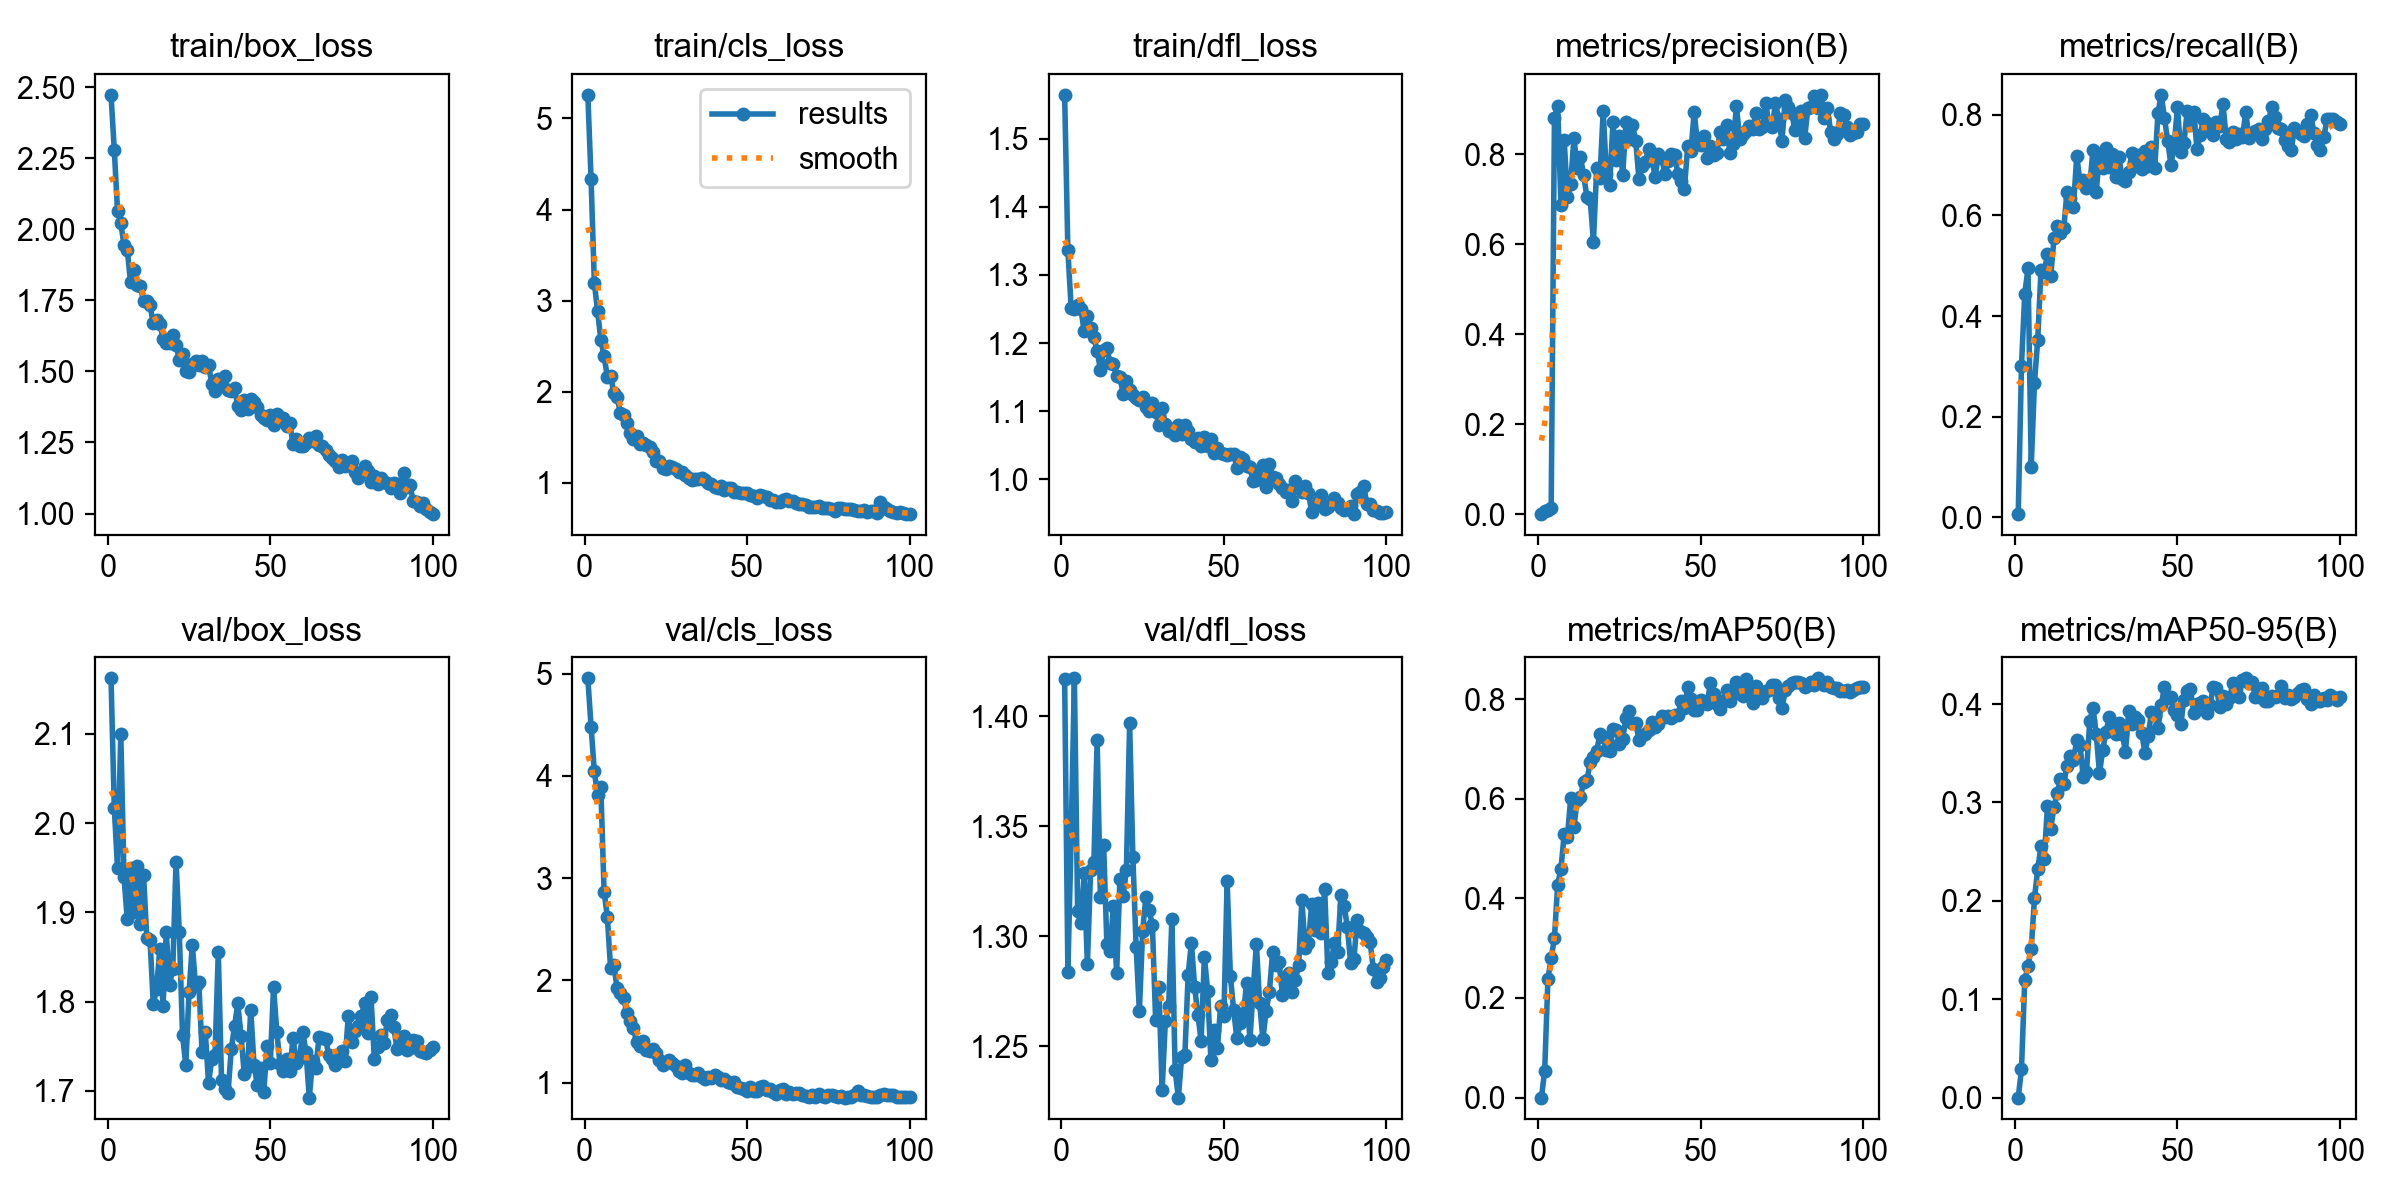

Source data for this figure (header and first rows):
epoch, time, train/box_loss, train/cls_loss, train/dfl_loss, metrics/precision(B), metrics/recall(B), metrics/mAP50(B), metrics/mAP50-95(B), val/box_loss, val/cls_loss, val/dfl_loss, lr/pg0, lr/pg1, lr/pg2
1, 33.56, 2.474, 5.26, 1.564, 5e-05, 0.00595, 0, 0, 2.162, 4.953, 1.417, 0.0001357, 0.0001357, 0.0001357
2, 54.86, 2.28, 4.332, 1.336, 0.00621, 0.3009, 0.05374, 0.02879, 2.017, 4.481, 1.284, 0.0002757, 0.0002757, 0.0002757
3, 76.21, 2.065, 3.194, 1.252, 0.01011, 0.4434, 0.2383, 0.1194, 1.95, 4.043, 1.345, 0.0004129, 0.0004129, 0.0004129
4, 99.08, 2.022, 2.884, 1.25, 0.01307, 0.4947, 0.2802, 0.1336, 2.1, 3.811, 1.417, 0.0005473, 0.0005473, 0.0005473
5, 127.4, 1.944, 2.569, 1.257, 0.8798, 0.1005, 0.3199, 0.1514, 1.939, 3.888, 1.311, 0.0006789, 0.0006789, 0.0006789
6, 155.7, 1.929, 2.389, 1.25, 0.9082, 0.2675, 0.4275, 0.2026, 1.892, 2.867, 1.306, 0.0006787, 0.0006787, 0.0006787
7, 180.5, 1.813, 2.165, 1.218, 0.6876, 0.3528, 0.4586, 0.2324, 1.95, 2.622, 1.329, 0.0006716, 0.0006716, 0.0006716
8, 207.1, 1.857, 2.176, 1.24, 0.8316, 0.4906, 0.5289, 0.2552, 1.9, 2.116, 1.287, 0.0006645, 0.0006645, 0.0006645
9, 236.1, 1.805, 1.989, 1.222, 0.7048, 0.4875, 0.5236, 0.2427, 1.952, 2.153, 1.33, 0.0006575, 0.0006575, 0.0006575
10, 263.3, 1.802, 1.941, 1.208, 0.7342, 0.5236, 0.6008, 0.2966, 1.887, 1.922, 1.334, 0.0006504, 0.0006504, 0.0006504
11, 290.7, 1.747, 1.765, 1.189, 0.8367, 0.4788, 0.5433, 0.2733, 1.942, 1.88, 1.389, 0.0006433, 0.0006433, 0.0006433
12, 316.6, 1.75, 1.748, 1.161, 0.7691, 0.5545, 0.5969, 0.2953, 1.871, 1.831, 1.318, 0.0006362, 0.0006362, 0.0006362
13, 341.2, 1.732, 1.656, 1.19, 0.7944, 0.5786, 0.6028, 0.3097, 1.869, 1.676, 1.342, 0.0006292, 0.0006292, 0.0006292
14, 365.2, 1.669, 1.542, 1.193, 0.7536, 0.5646, 0.6338, 0.3237, 1.797, 1.598, 1.296, 0.0006221, 0.0006221, 0.0006221
15, 388.2, 1.683, 1.48, 1.171, 0.7046, 0.5742, 0.6371, 0.3187, 1.814, 1.529, 1.293, 0.000615, 0.000615, 0.000615
16, 411.6, 1.668, 1.514, 1.17, 0.7, 0.6463, 0.6727, 0.3374, 1.859, 1.398, 1.314, 0.000608, 0.000608, 0.000608
17, 434, 1.616, 1.427, 1.152, 0.606, 0.6342, 0.6834, 0.347, 1.794, 1.356, 1.283, 0.0006009, 0.0006009, 0.0006009
18, 456.4, 1.601, 1.434, 1.15, 0.7686, 0.6169, 0.6955, 0.3433, 1.877, 1.41, 1.326, 0.0005938, 0.0005938, 0.0005938
19, 480, 1.602, 1.409, 1.126, 0.747, 0.719, 0.73, 0.3632, 1.819, 1.317, 1.318, 0.0005868, 0.0005868, 0.0005868
20, 503.7, 1.628, 1.393, 1.144, 0.8966, 0.6663, 0.7241, 0.3584, 1.837, 1.312, 1.33, 0.0005797, 0.0005797, 0.0005797
21, 526, 1.594, 1.335, 1.131, 0.7554, 0.6712, 0.6968, 0.3262, 1.957, 1.328, 1.397, 0.0005726, 0.0005726, 0.0005726
22, 547.5, 1.539, 1.24, 1.124, 0.7312, 0.6552, 0.6961, 0.3312, 1.878, 1.292, 1.336, 0.0005656, 0.0005656, 0.0005656
23, 569.2, 1.562, 1.239, 1.12, 0.8708, 0.6593, 0.7398, 0.3824, 1.762, 1.221, 1.295, 0.0005585, 0.0005585, 0.0005585
24, 591.2, 1.5, 1.158, 1.117, 0.7876, 0.7308, 0.7386, 0.3964, 1.729, 1.173, 1.266, 0.0005514, 0.0005514, 0.0005514
25, 615.1, 1.499, 1.151, 1.121, 0.8415, 0.647, 0.7102, 0.3693, 1.81, 1.205, 1.302, 0.0005444, 0.0005444, 0.0005444
26, 637.9, 1.526, 1.185, 1.107, 0.7533, 0.7222, 0.72, 0.3296, 1.864, 1.223, 1.318, 0.0005373, 0.0005373, 0.0005373
27, 661.7, 1.538, 1.175, 1.101, 0.8712, 0.6936, 0.7614, 0.3534, 1.818, 1.196, 1.312, 0.0005302, 0.0005302, 0.0005302
28, 683.8, 1.524, 1.152, 1.112, 0.835, 0.7336, 0.7752, 0.3717, 1.822, 1.164, 1.305, 0.0005231, 0.0005231, 0.0005231
29, 706.3, 1.537, 1.122, 1.099, 0.8658, 0.6957, 0.7523, 0.3865, 1.744, 1.113, 1.262, 0.0005161, 0.0005161, 0.0005161
30, 730.1, 1.515, 1.117, 1.08, 0.8305, 0.7228, 0.7516, 0.3775, 1.766, 1.09, 1.277, 0.000509, 0.000509, 0.000509
31, 753, 1.523, 1.083, 1.104, 0.7454, 0.6763, 0.7187, 0.3696, 1.709, 1.174, 1.23, 0.0005019, 0.0005019, 0.0005019
32, 775.2, 1.457, 1.05, 1.082, 0.7742, 0.7161, 0.7273, 0.3807, 1.735, 1.093, 1.261, 0.0004949, 0.0004949, 0.0004949
33, 797.8, 1.43, 1.025, 1.072, 0.7839, 0.6723, 0.7291, 0.3695, 1.74, 1.073, 1.268, 0.0004878, 0.0004878, 0.0004878
34, 820, 1.474, 1.04, 1.074, 0.812, 0.6692, 0.7386, 0.3517, 1.855, 1.072, 1.308, 0.0004807, 0.0004807, 0.0004807
35, 844, 1.448, 1.038, 1.065, 0.7882, 0.6873, 0.7539, 0.393, 1.712, 1.09, 1.239, 0.0004737, 0.0004737, 0.0004737
36, 865.9, 1.482, 1.052, 1.08, 0.7499, 0.7251, 0.7446, 0.3799, 1.702, 1.058, 1.227, 0.0004666, 0.0004666, 0.0004666
37, 888.4, 1.435, 1.033, 1.067, 0.7998, 0.6979, 0.7505, 0.3869, 1.698, 1.039, 1.245, 0.0004595, 0.0004595, 0.0004595
38, 910.1, 1.433, 0.9961, 1.08, 0.7918, 0.7197, 0.7652, 0.3842, 1.747, 1.054, 1.246, 0.0004525, 0.0004525, 0.0004525
39, 931.9, 1.442, 0.9899, 1.071, 0.7567, 0.6924, 0.7647, 0.3708, 1.772, 1.042, 1.282, 0.0004454, 0.0004454, 0.0004454
40, 954.5, 1.378, 0.9514, 1.059, 0.7848, 0.7275, 0.7668, 0.3499, 1.798, 1.074, 1.297, 0.0004383, 0.0004383, 0.0004383
41, 976.5, 1.363, 0.9371, 1.055, 0.7998, 0.698, 0.7614, 0.3679, 1.762, 1.052, 1.277, 0.0004313, 0.0004313, 0.0004313
42, 996.1, 1.399, 0.9623, 1.061, 0.7978, 0.7361, 0.768, 0.3921, 1.718, 1.025, 1.264, 0.0004242, 0.0004242, 0.0004242
43, 1016, 1.368, 0.9194, 1.049, 0.7561, 0.6935, 0.7674, 0.3875, 1.726, 1.035, 1.252, 0.0004171, 0.0004171, 0.0004171
44, 1036, 1.404, 0.9381, 1.063, 0.7413, 0.8044, 0.7964, 0.3756, 1.79, 1.007, 1.291, 0.0004101, 0.0004101, 0.0004101
45, 1057, 1.394, 0.9383, 1.05, 0.723, 0.84, 0.7821, 0.3988, 1.729, 0.9957, 1.275, 0.000403, 0.000403, 0.000403
46, 1077, 1.374, 0.8952, 1.059, 0.8183, 0.7936, 0.8232, 0.4176, 1.707, 1.003, 1.244, 0.0003959, 0.0003959, 0.0003959
47, 1097, 1.345, 0.8953, 1.039, 0.8066, 0.748, 0.8004, 0.4058, 1.725, 0.9599, 1.257, 0.0003888, 0.0003888, 0.0003888
48, 1117, 1.336, 0.881, 1.046, 0.8935, 0.6996, 0.7783, 0.4071, 1.699, 0.9488, 1.249, 0.0003818, 0.0003818, 0.0003818
49, 1137, 1.328, 0.8876, 1.038, 0.8262, 0.7427, 0.7785, 0.3941, 1.75, 0.9373, 1.268, 0.0003747, 0.0003747, 0.0003747
50, 1157, 1.348, 0.8841, 1.037, 0.8204, 0.8151, 0.7988, 0.3887, 1.731, 0.9171, 1.264, 0.0003676, 0.0003676, 0.0003676
51, 1178, 1.311, 0.8602, 1.036, 0.8413, 0.7255, 0.7933, 0.3801, 1.816, 0.9578, 1.325, 0.0003606, 0.0003606, 0.0003606
52, 1198, 1.35, 0.8517, 1.037, 0.792, 0.745, 0.7905, 0.4045, 1.766, 0.9194, 1.282, 0.0003535, 0.0003535, 0.0003535
53, 1217, 1.329, 0.8339, 1.038, 0.8189, 0.8087, 0.8325, 0.4132, 1.73, 0.921, 1.266, 0.0003464, 0.0003464, 0.0003464
54, 1238, 1.334, 0.861, 1.017, 0.7975, 0.7798, 0.8104, 0.4152, 1.722, 0.9585, 1.254, 0.0003394, 0.0003394, 0.0003394
55, 1258, 1.309, 0.8503, 1.033, 0.8034, 0.8056, 0.7909, 0.3905, 1.736, 0.9683, 1.26, 0.0003323, 0.0003323, 0.0003323
56, 1278, 1.32, 0.8474, 1.03, 0.8503, 0.7325, 0.7806, 0.3997, 1.722, 0.9258, 1.265, 0.0003252, 0.0003252, 0.0003252
57, 1300, 1.244, 0.8062, 1.02, 0.8335, 0.7596, 0.7964, 0.4015, 1.759, 0.9328, 1.279, 0.0003182, 0.0003182, 0.0003182
58, 1325, 1.262, 0.805, 1.018, 0.8656, 0.7927, 0.8172, 0.4034, 1.731, 0.9097, 1.253, 0.0003111, 0.0003111, 0.0003111
59, 1346, 1.239, 0.7863, 0.9974, 0.8021, 0.7832, 0.796, 0.3913, 1.737, 0.8844, 1.275, 0.000304, 0.000304, 0.000304
60, 1367, 1.237, 0.7881, 0.9992, 0.8232, 0.7729, 0.8104, 0.3989, 1.766, 0.9268, 1.296, 0.000297, 0.000297, 0.000297
... 40 more rows
